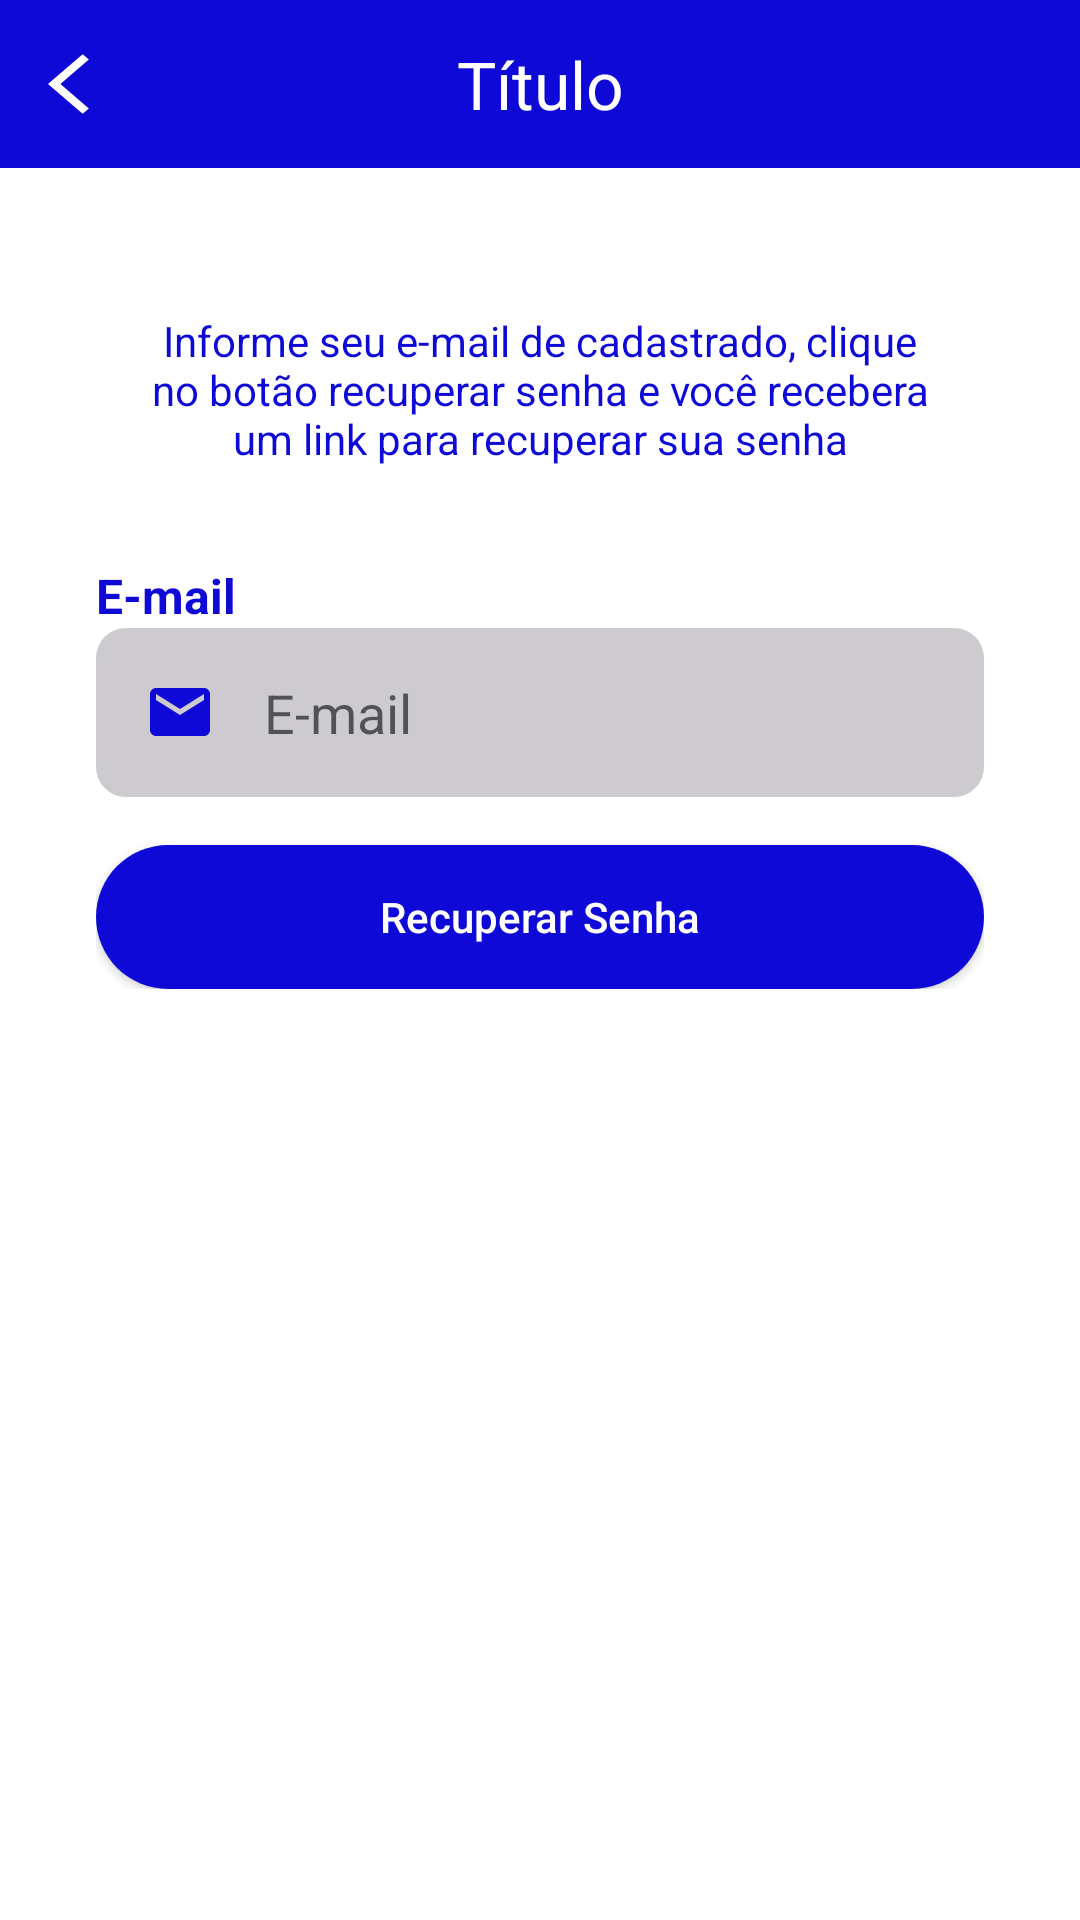

The Android layout XML behind this screen, and the referenced resources:
<!-- AndroidManifest.xml: application theme Theme.OLXClone -->
<!-- res/layout/activity_recuperar_senha.xml -->
<?xml version="1.0" encoding="utf-8"?>
<androidx.constraintlayout.widget.ConstraintLayout xmlns:android="http://schemas.android.com/apk/res/android"
    xmlns:app="http://schemas.android.com/apk/res-auto"
    xmlns:tools="http://schemas.android.com/tools"
    android:layout_width="match_parent"
    android:layout_height="match_parent"
    tools:context=".autenticacao.RecuperarSenhaActivity">

    <include
        android:id="@+id/include3"
        layout="@layout/toobar"
        app:layout_constraintEnd_toEndOf="parent"
        app:layout_constraintStart_toStartOf="parent"
        app:layout_constraintTop_toTopOf="parent" />

    <ScrollView
        android:layout_width="match_parent"
        android:layout_height="0dp"
        app:layout_constraintBottom_toBottomOf="parent"
        app:layout_constraintEnd_toEndOf="parent"
        app:layout_constraintStart_toStartOf="parent"
        app:layout_constraintTop_toBottomOf="@+id/include3">

        <LinearLayout
            android:layout_width="match_parent"
            android:layout_height="wrap_content"
            android:padding="32dp"
            app:layout_constraintBottom_toBottomOf="parent"
            app:layout_constraintEnd_toEndOf="parent"
            app:layout_constraintStart_toStartOf="parent"
            android:orientation="vertical"
            app:layout_constraintTop_toBottomOf="@+id/include3">

            <TextView
                android:layout_width="match_parent"
                android:layout_height="wrap_content"
                android:textStyle="normal"
                android:layout_margin="16dp"
                android:textAlignment="center"
                android:textColor="@color/roxo_padrao"
                android:text="Informe seu e-mail de cadastrado, clique no botão recuperar senha e você recebera um link para recuperar sua senha"/>
            <TextView
                android:layout_width="match_parent"
                android:layout_height="wrap_content"
                android:text="E-mail"
                android:textSize="16dp"
                android:layout_marginTop="16dp"
                android:textStyle="bold"
                android:textColor="@color/roxo_padrao"/>

            <EditText
                android:id="@+id/edt_email"
                android:layout_width="match_parent"
                android:layout_height="wrap_content"
                android:background="@drawable/bg_edt"
                android:drawableStart="@drawable/ic_email"
                android:drawablePadding="16dp"
                android:hint="E-mail"
                android:inputType="textEmailSubject"
                android:padding="16dp" />

            <androidx.appcompat.widget.AppCompatButton
                android:layout_width="match_parent"
                android:layout_height="wrap_content"
                android:layout_marginTop="16dp"
                android:background="@drawable/bg_btn"
                android:onClick="ValidaDados"
                android:text="Recuperar Senha"
                android:textAllCaps="false"
                android:textColor="@color/white" />
            <ProgressBar
                android:id="@+id/progressBar"
                android:layout_width="wrap_content"
                android:layout_height="wrap_content"
                android:indeterminateTint="@color/roxo_padrao"
                android:layout_gravity="center"
                android:layout_marginTop="16dp"
                android:visibility="gone"
                tools:visibility="visible"/>

        </LinearLayout>

    </ScrollView>


</androidx.constraintlayout.widget.ConstraintLayout>
<!-- res/layout/toobar.xml (included above) -->
<?xml version="1.0" encoding="utf-8"?>
<androidx.constraintlayout.widget.ConstraintLayout xmlns:android="http://schemas.android.com/apk/res/android"
    xmlns:app="http://schemas.android.com/apk/res-auto"
    android:layout_width="match_parent"
    android:layout_height="?actionBarSize"
    xmlns:tools="http://schemas.android.com/tools"
    android:background="@color/roxo_padrao">

    <ImageButton
        android:id="@+id/ib_voltar"
        android:layout_width="wrap_content"
        android:layout_height="wrap_content"
        android:background="@android:color/transparent"
        android:paddingStart="16dp"
        android:paddingEnd="16dp"
        android:src="@drawable/ic_voltar"
        app:layout_constraintBottom_toBottomOf="parent"
        app:layout_constraintStart_toStartOf="parent"
        app:layout_constraintTop_toTopOf="parent" />

    <TextView
        android:id="@+id/text_toolbar"
        android:layout_width="wrap_content"
        android:layout_height="wrap_content"
        android:text="Título"
        android:textColor="@android:color/white"
        app:layout_constraintBottom_toBottomOf="parent"
        app:layout_constraintEnd_toEndOf="parent"
        app:layout_constraintStart_toStartOf="@+id/ib_voltar"
        app:layout_constraintTop_toTopOf="parent"
        tools:textSize="22dp" />


</androidx.constraintlayout.widget.ConstraintLayout>
<!-- resources referenced by this layout -->
<resources>
  <color name="roxo_padrao">#0E09D6</color>
  <color name="white">#FFFFFFFF</color>
  <!-- drawable bg_btn (drawable) -->
  <?xml version="1.0" encoding="utf-8"?>
  <shape xmlns:android="http://schemas.android.com/apk/res/android">
  
      <solid android:color="@color/roxo_padrao"/>
      <corners android:radius="100in"/>
  
  </shape>
  <!-- drawable bg_edt (drawable) -->
  <?xml version="1.0" encoding="utf-8"?>
  <shape xmlns:android="http://schemas.android.com/apk/res/android">
      <solid android:color="#CDCBCF"/>
      <corners android:radius="10dp"/>
  
  </shape>
  <!-- drawable ic_email (drawable) -->
  <vector android:height="24dp" android:tint="#0E09D6"
      android:viewportHeight="24" android:viewportWidth="24"
      android:width="24dp" xmlns:android="http://schemas.android.com/apk/res/android">
      <path android:fillColor="@android:color/white" android:pathData="M20,4L4,4c-1.1,0 -1.99,0.9 -1.99,2L2,18c0,1.1 0.9,2 2,2h16c1.1,0 2,-0.9 2,-2L22,6c0,-1.1 -0.9,-2 -2,-2zM20,8l-8,5 -8,-5L4,6l8,5 8,-5v2z"/>
  </vector>
  <!-- drawable ic_voltar (drawable) -->
  <vector android:autoMirrored="true" android:height="24dp"
      android:tint="@android:color/white" android:viewportHeight="24"
      android:viewportWidth="24" android:width="28dp" xmlns:android="http://schemas.android.com/apk/res/android">
      <path android:fillColor="@android:color/white" android:pathData="M11.67,3.87L9.9,2.1 0,12l9.9,9.9 1.77,-1.77L3.54,12z"/>
  </vector>
  <style name="Theme.OLXClone" parent="Theme.MaterialComponents.DayNight.NoActionBar">
          
          <item name="colorPrimary">@color/purple_500</item>
          <item name="colorPrimaryVariant">@color/purple_700</item>
          <item name="colorOnPrimary">@color/white</item>
          
          <item name="colorSecondary">@android:color/black</item>
          <item name="colorSecondaryVariant">@color/teal_700</item>
          <item name="colorOnSecondary">@color/black</item>
          
          <item name="android:statusBarColor">@color/roxo_padrao</item>
          
      </style>
  <color name="purple_500">#FF6200EE</color>
  <color name="purple_700">#FF3700B3</color>
  <color name="teal_700">#FF018786</color>
  <color name="black">#FF000000</color>
</resources>
